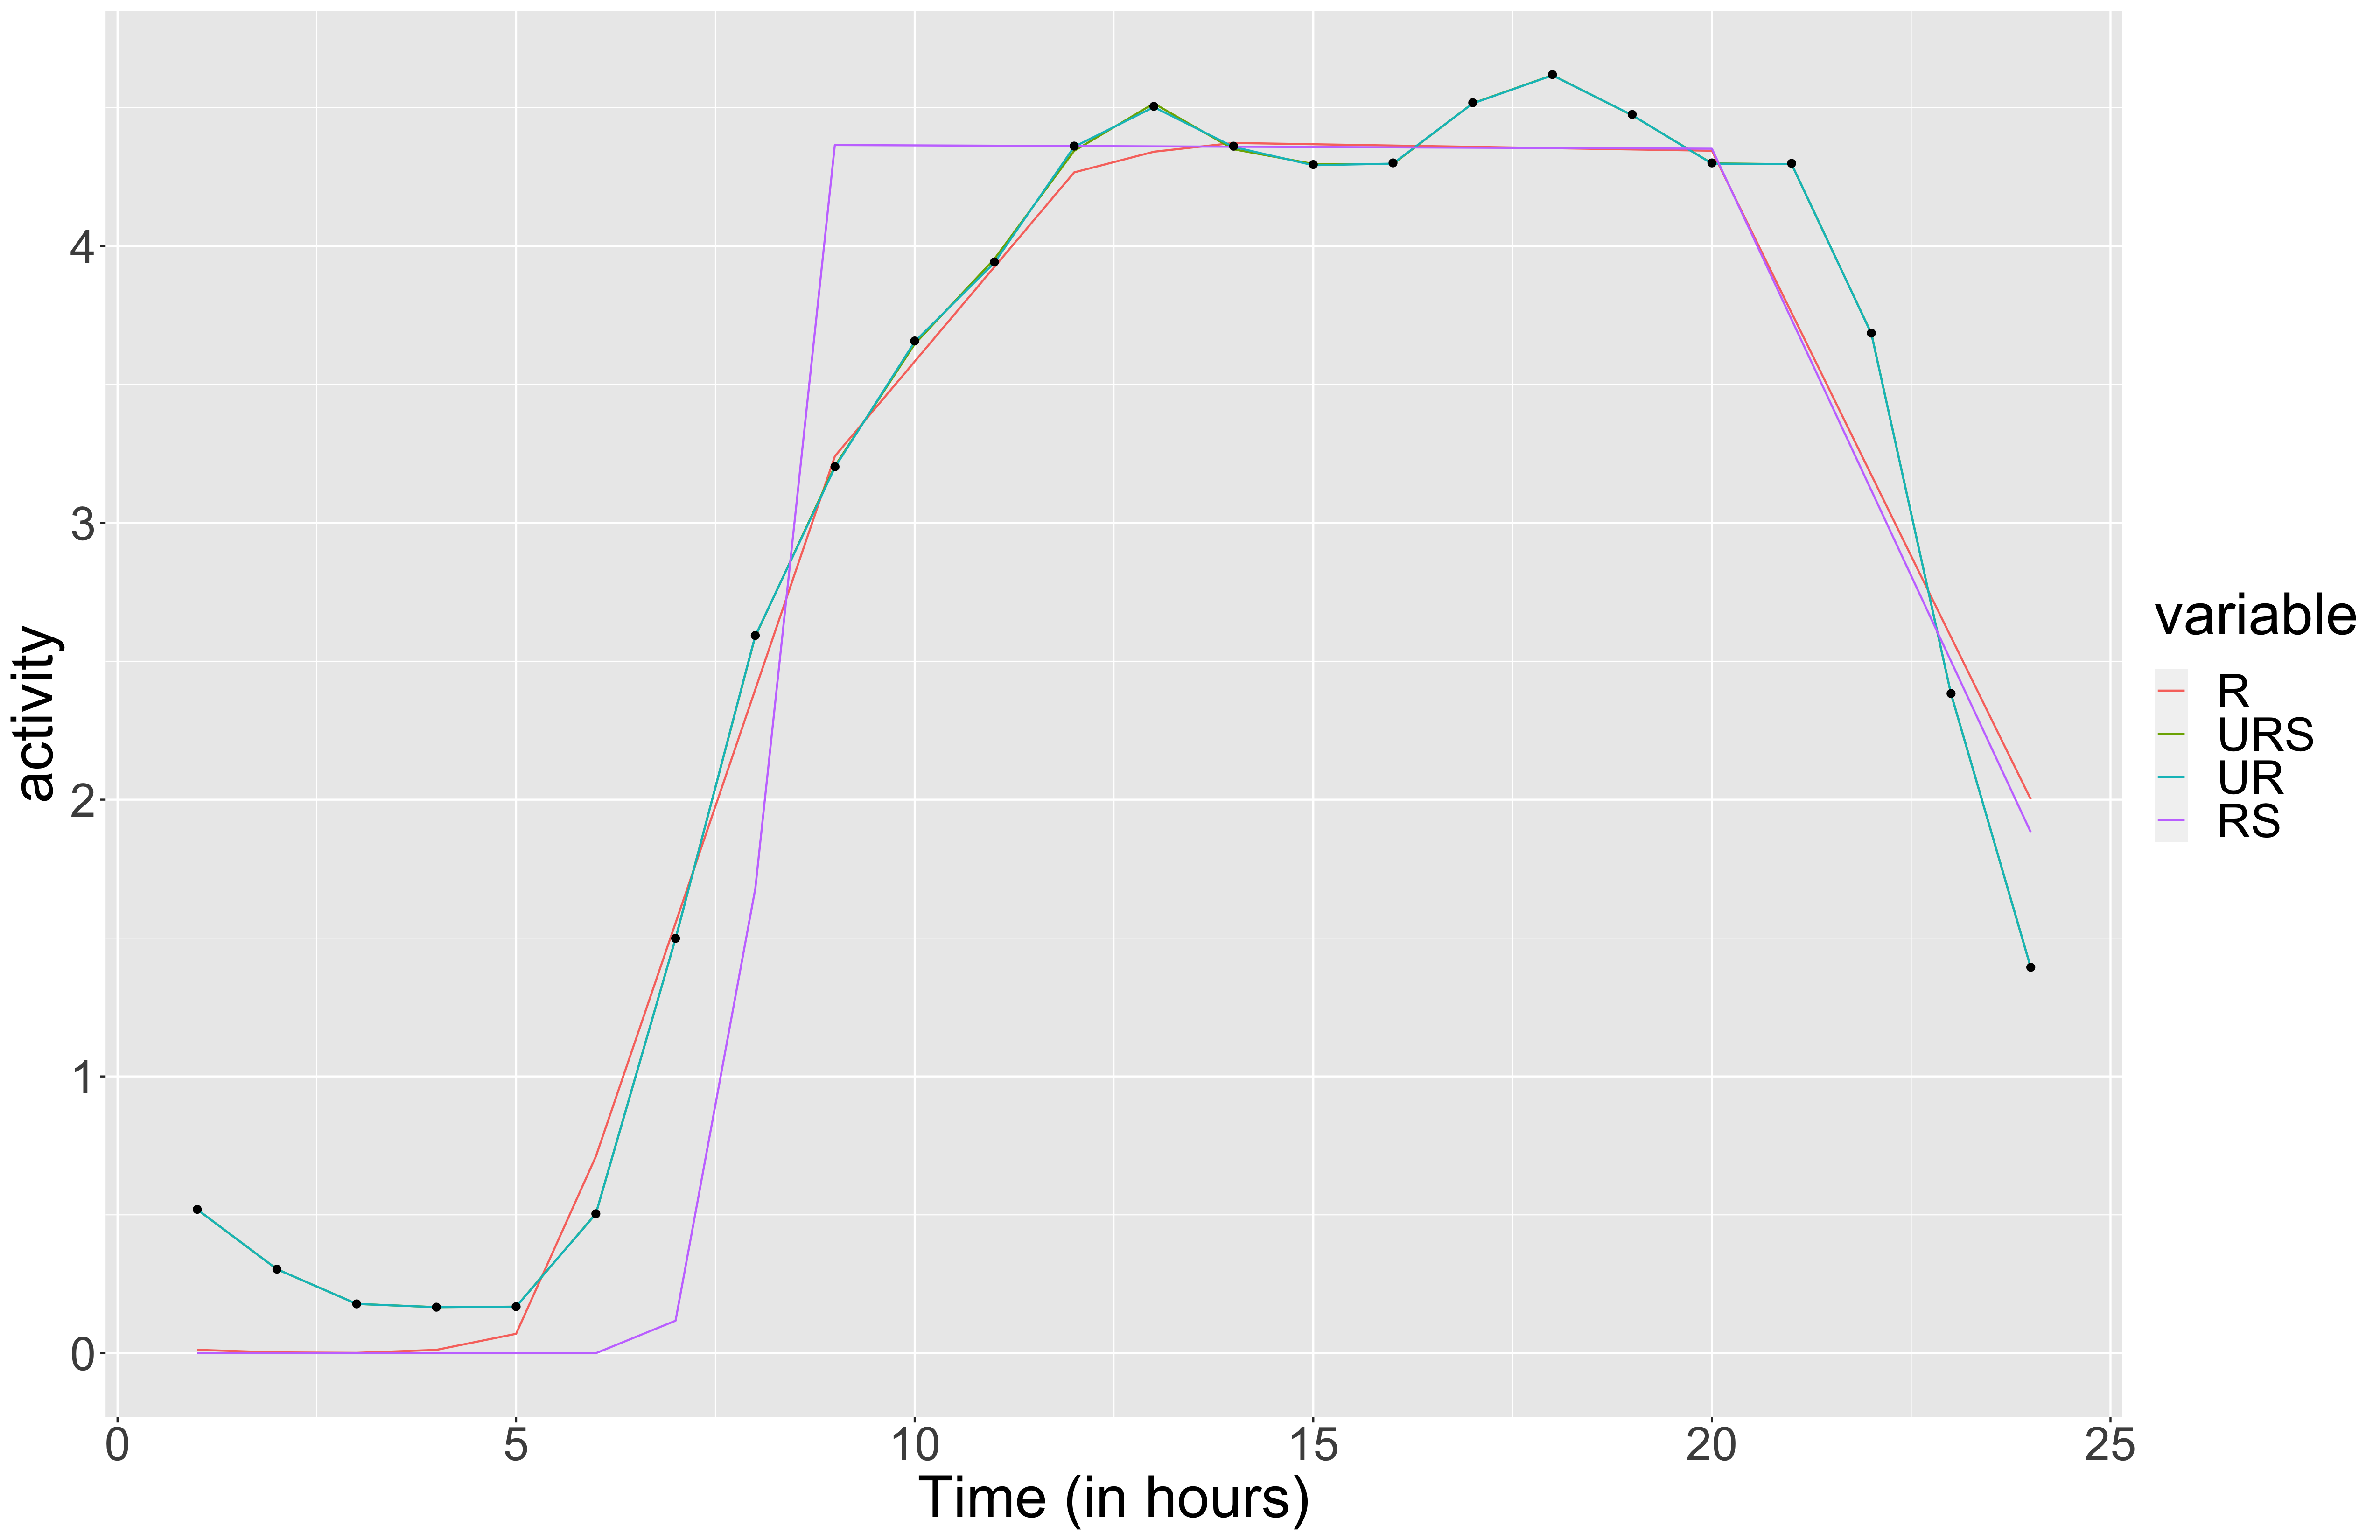

Values plotted in this chart, from the file beside it:
, x, R, URS, UR, RS
1, 1, 0.01224, 0.5194, 0.5195, 3.01909642301444e-08
2, 2, 0.002889, 0.3036, 0.3036, 1.11459366698736e-08
3, 3, 0.001332, 0.1782, 0.1781, -7.70940902767949e-13
4, 4, 0.01211, 0.1665, 0.1664, 6.21473188768176e-06
5, 5, 0.07026, 0.1682, 0.1681, -2.10458750000111e-14
6, 6, 0.7105, 0.5037, 0.5037, -1.5153100566304e-14
7, 7, 1.554, 1.498, 1.498, 0.1175
8, 8, 2.398, 2.59, 2.592, 1.677
9, 9, 3.242, 3.206, 3.201, 4.365
10, 10, 3.583, 3.646, 3.655, 4.364
11, 11, 3.925, 3.954, 3.94, 4.363
12, 12, 4.266, 4.344, 4.359, 4.362
13, 13, 4.341, 4.516, 4.502, 4.36
14, 14, 4.373, 4.35, 4.359, 4.359
15, 15, 4.368, 4.297, 4.292, 4.358
16, 16, 4.363, 4.297, 4.298, 4.357
17, 17, 4.359, 4.516, 4.516, 4.356
18, 18, 4.354, 4.618, 4.617, 4.354
19, 19, 4.349, 4.473, 4.473, 4.353
20, 20, 4.345, 4.299, 4.298, 4.352
21, 21, 3.759, 4.296, 4.296, 3.735
22, 22, 3.173, 3.685, 3.684, 3.117
23, 23, 2.587, 2.382, 2.382, 2.5
24, 24, 2.001, 1.393, 1.393, 1.882
